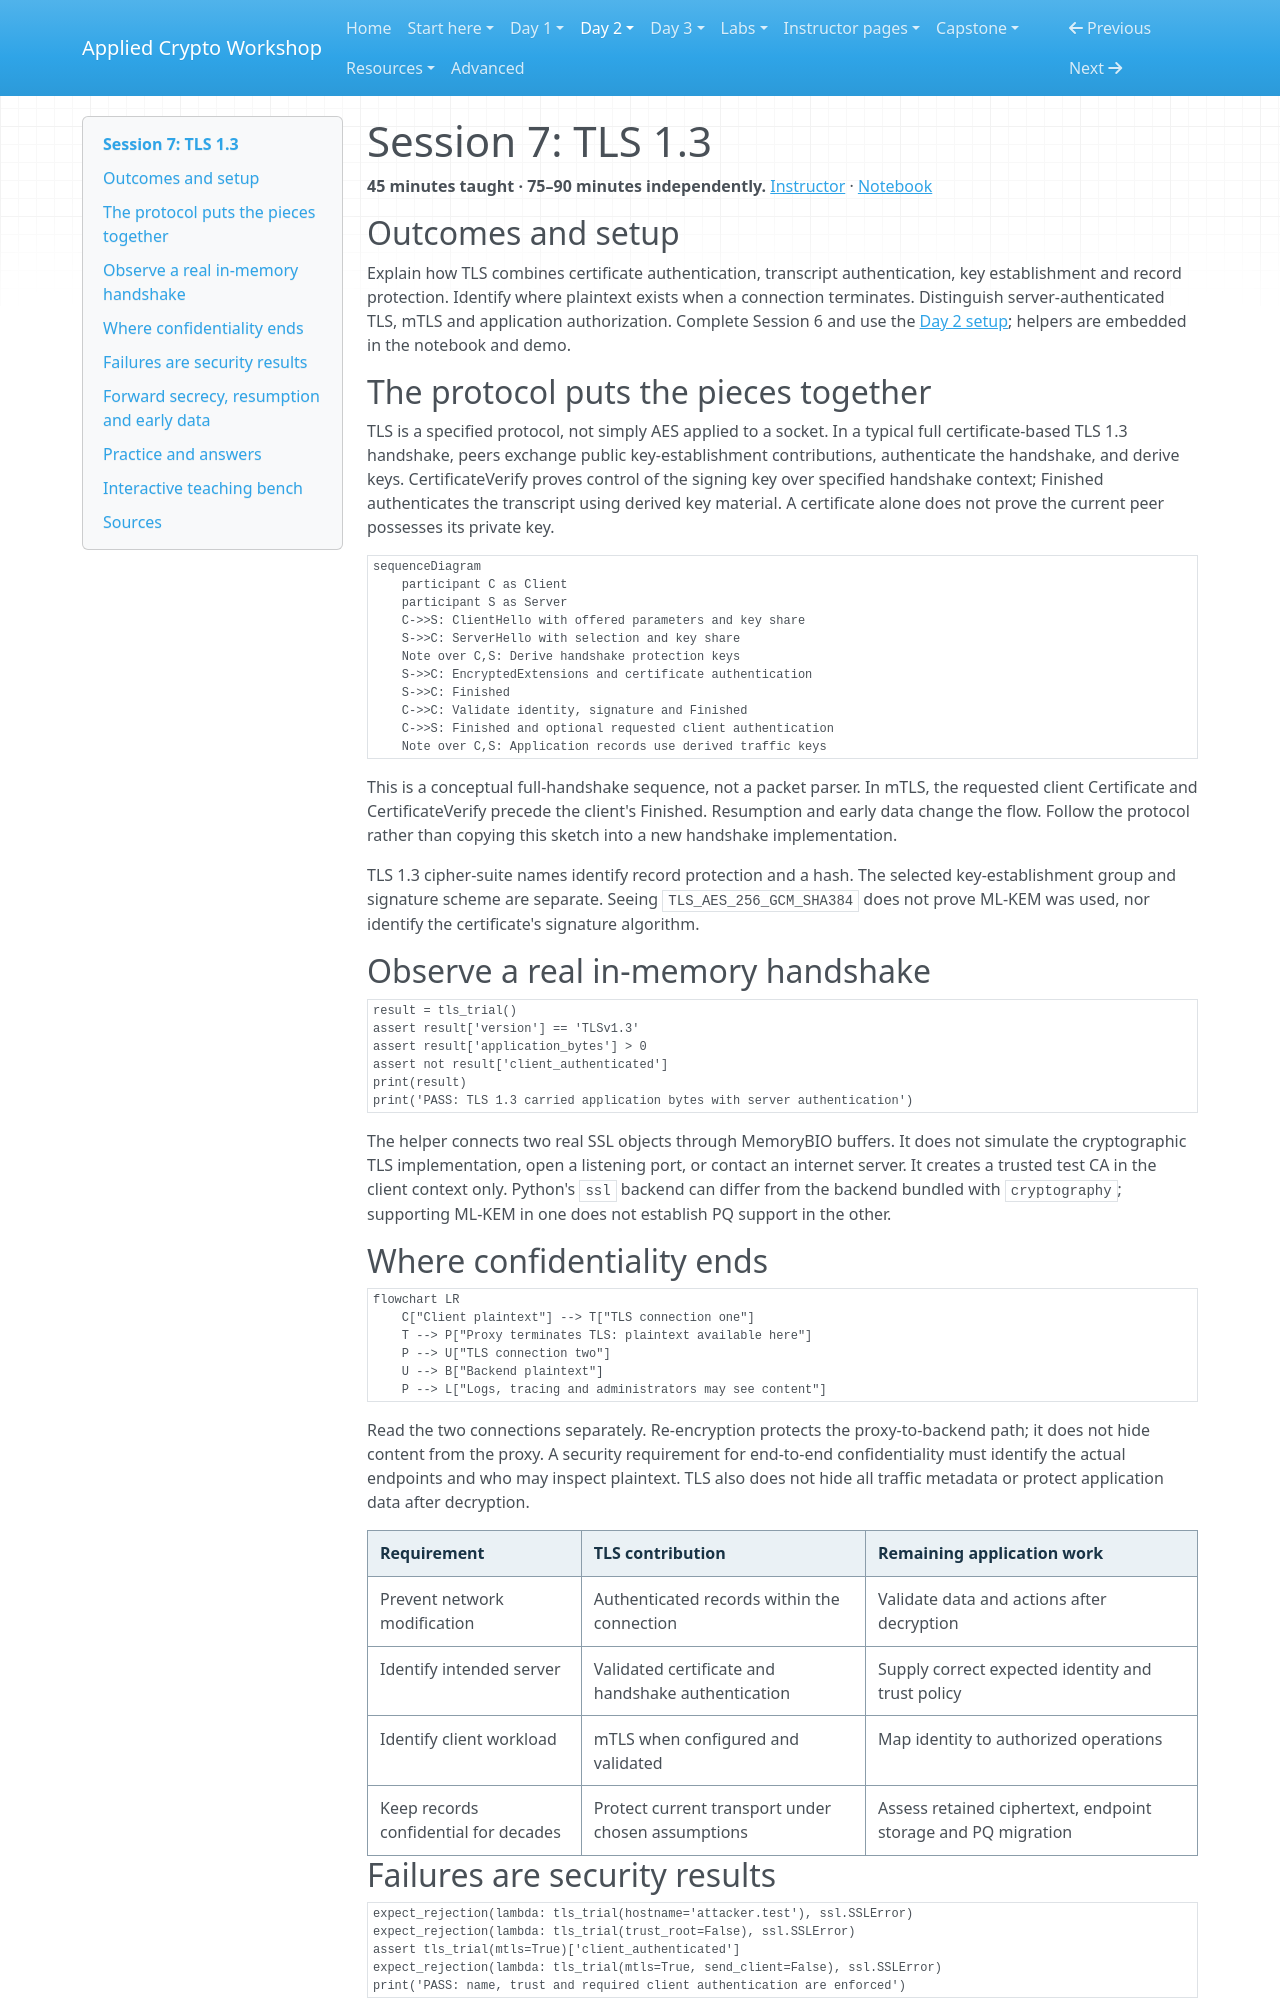

repository: hamdanabdellatef/applied-cryptography-pqc-workshop · page: day-2/07-tls/index.html · generator: mkdocs

# Session 7: TLS 1.3

**45 minutes taught · 75–90 minutes independently.** [Instructor](../teach/07-tls.md) · [Notebook](../downloads/session-07-tls.ipynb)

## Outcomes and setup

Explain how TLS combines certificate authentication, transcript authentication, key establishment and record protection. Identify where plaintext exists when a connection terminates. Distinguish server-authenticated TLS, mTLS and application authorization. Complete Session 6 and use the [Day 2 setup](../getting-started/day-2-setup.md); helpers are embedded in the notebook and demo.

<!-- day2:helpers -->

## The protocol puts the pieces together

TLS is a specified protocol, not simply AES applied to a socket. In a typical full certificate-based TLS 1.3 handshake, peers exchange public key-establishment contributions, authenticate the handshake, and derive keys. CertificateVerify proves control of the signing key over specified handshake context; Finished authenticates the transcript using derived key material. A certificate alone does not prove the current peer possesses its private key.

```mermaid
sequenceDiagram
    participant C as Client
    participant S as Server
    C->>S: ClientHello with offered parameters and key share
    S->>C: ServerHello with selection and key share
    Note over C,S: Derive handshake protection keys
    S->>C: EncryptedExtensions and certificate authentication
    S->>C: Finished
    C->>C: Validate identity, signature and Finished
    C->>S: Finished and optional requested client authentication
    Note over C,S: Application records use derived traffic keys
```

This is a conceptual full-handshake sequence, not a packet parser. In mTLS, the requested client Certificate and CertificateVerify precede the client's Finished. Resumption and early data change the flow. Follow the protocol rather than copying this sketch into a new handshake implementation.

TLS 1.3 cipher-suite names identify record protection and a hash. The selected key-establishment group and signature scheme are separate. Seeing `TLS_AES_256_GCM_SHA384` does not prove ML-KEM was used, nor identify the certificate's signature algorithm.

## Observe a real in-memory handshake

```python
result = tls_trial()
assert result['version'] == 'TLSv1.3'
assert result['application_bytes'] > 0
assert not result['client_authenticated']
print(result)
print('PASS: TLS 1.3 carried application bytes with server authentication')
```

The helper connects two real SSL objects through MemoryBIO buffers. It does not simulate the cryptographic TLS implementation, open a listening port, or contact an internet server. It creates a trusted test CA in the client context only. Python's `ssl` backend can differ from the backend bundled with `cryptography`; supporting ML-KEM in one does not establish PQ support in the other.

## Where confidentiality ends

```mermaid
flowchart LR
    C["Client plaintext"] --> T["TLS connection one"]
    T --> P["Proxy terminates TLS: plaintext available here"]
    P --> U["TLS connection two"]
    U --> B["Backend plaintext"]
    P --> L["Logs, tracing and administrators may see content"]
```

Read the two connections separately. Re-encryption protects the proxy-to-backend path; it does not hide content from the proxy. A security requirement for end-to-end confidentiality must identify the actual endpoints and who may inspect plaintext. TLS also does not hide all traffic metadata or protect application data after decryption.

| Requirement | TLS contribution | Remaining application work |
| --- | --- | --- |
| Prevent network modification | Authenticated records within the connection | Validate data and actions after decryption |
| Identify intended server | Validated certificate and handshake authentication | Supply correct expected identity and trust policy |
| Identify client workload | mTLS when configured and validated | Map identity to authorized operations |
| Keep records confidential for decades | Protect current transport under chosen assumptions | Assess retained ciphertext, endpoint storage and PQ migration |
